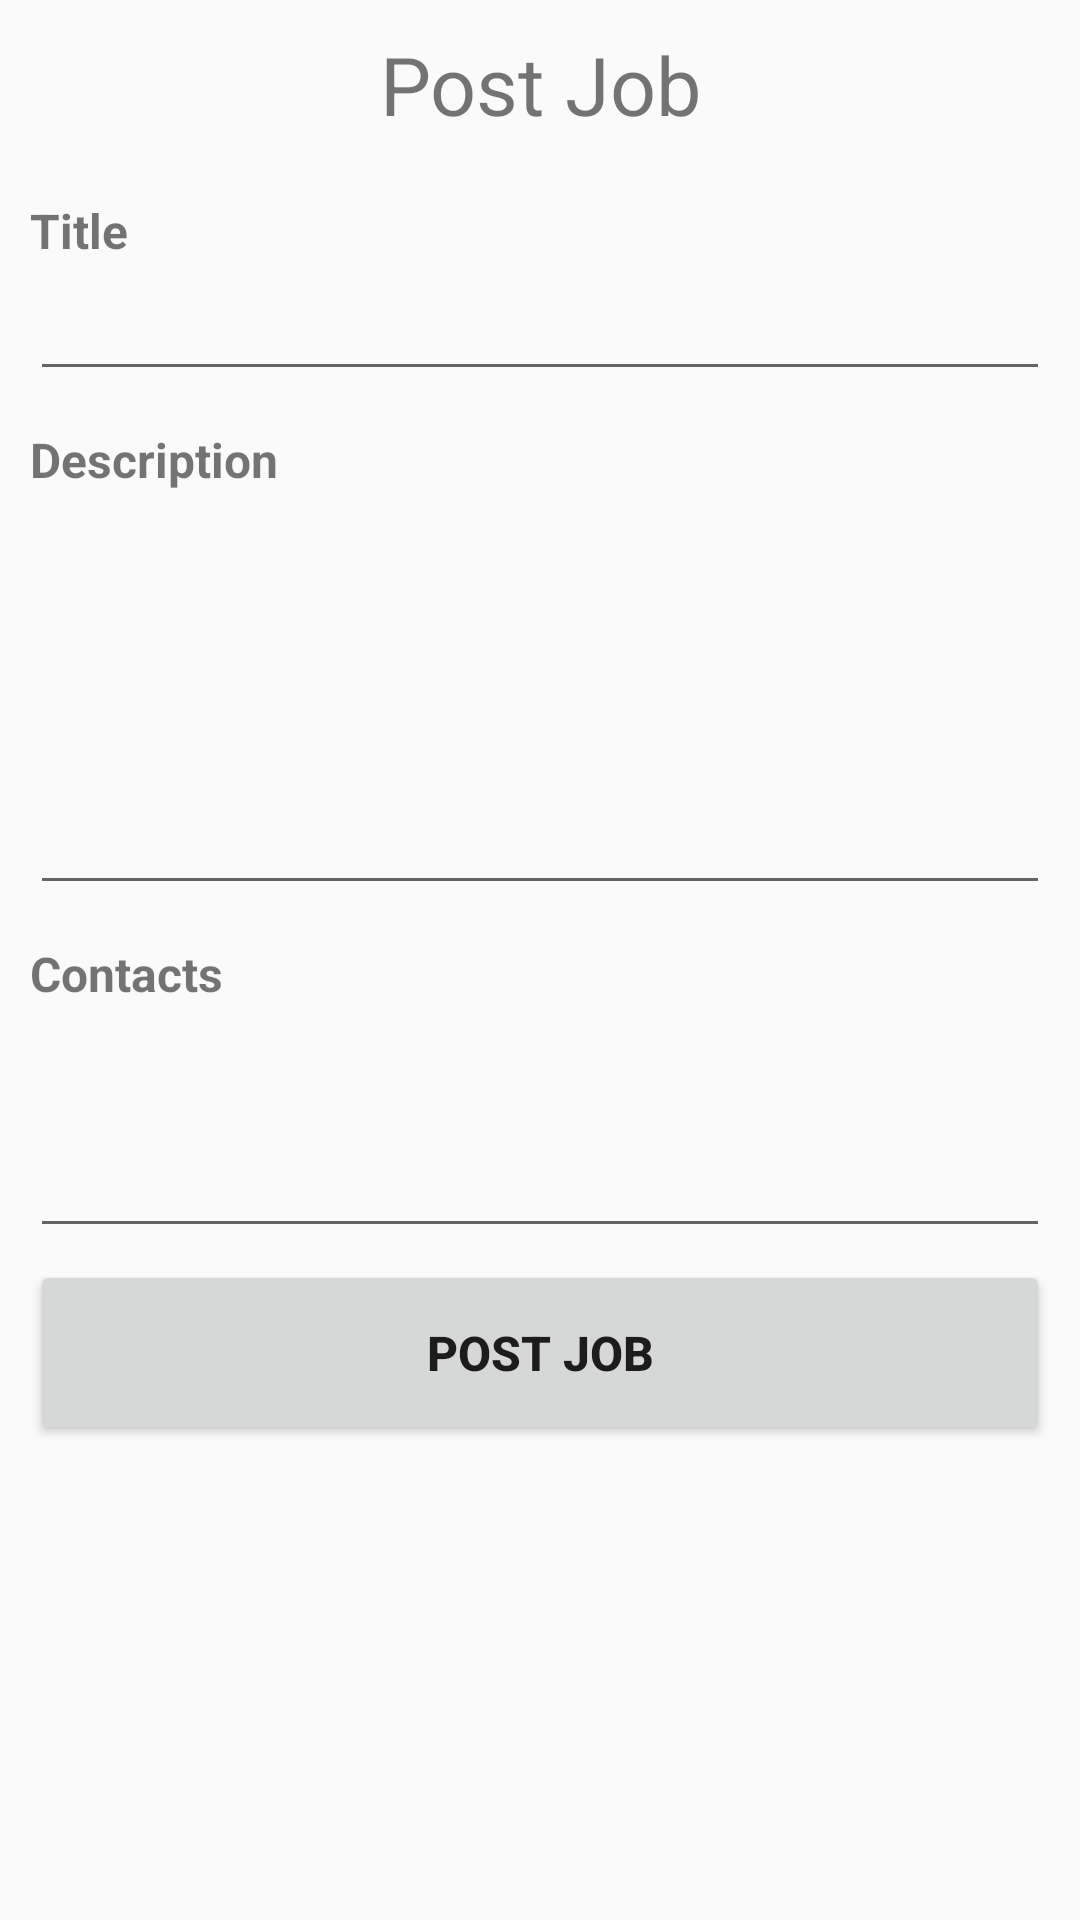

Android layout source for this screen:
<!-- AndroidManifest.xml: application theme AppTheme -->
<!-- res/layout/post_job.xml -->
<?xml version="1.0" encoding="utf-8"?>
<LinearLayout xmlns:android="http://schemas.android.com/apk/res/android"
    android:orientation="vertical" android:layout_width="match_parent"
    android:layout_height="match_parent"
    >
    <ScrollView
        android:layout_width="fill_parent"
        android:layout_height="wrap_content"
        android:scrollbars="vertical"
        >

    <LinearLayout
        android:id="@+id/container"
        android:orientation="vertical"
        android:layout_width="fill_parent"
        android:layout_height="wrap_content">
        <TextView
            android:layout_width="fill_parent"
            android:layout_height="wrap_content"
            android:gravity="center_horizontal"
            android:textSize="27sp"
            android:text="@string/post_job"
            android:layout_margin="10sp"

            />
        <TextView
            android:layout_width="fill_parent"
            android:layout_height="wrap_content"
            android:gravity="left"
            android:textSize="16sp"
            android:layout_marginLeft="10sp"
            android:layout_marginRight="10sp"
            android:layout_marginTop="10sp"
            android:layout_marginBottom="2sp"
            android:textStyle="bold"
            android:text="@string/j_title"
            />
        <EditText
            android:layout_width="fill_parent"
            android:layout_height="wrap_content"
            android:layout_marginLeft="10sp"
            android:layout_marginRight="10sp"
            android:layout_marginTop="2sp"
            android:layout_marginBottom="2sp"
            android:textSize="16sp"
            android:id="@+id/et_title"
            />
        <TextView
            android:layout_width="fill_parent"
            android:layout_height="wrap_content"
            android:gravity="left"
            android:textSize="16sp"
            android:layout_marginLeft="10sp"
            android:layout_marginRight="10sp"
            android:layout_marginTop="10sp"
            android:layout_marginBottom="2sp"
            android:textStyle="bold"
            android:text="@string/j_description"
            />
        <EditText
            android:layout_width="fill_parent"
            android:layout_height="wrap_content"
            android:layout_marginLeft="10sp"
            android:layout_marginRight="10sp"
            android:layout_marginTop="2sp"
            android:layout_marginBottom="2sp"
            android:lines="6"
            android:textSize="16sp"
            android:id="@+id/et_description"
            />
        <TextView
            android:layout_width="fill_parent"
            android:layout_height="wrap_content"
            android:gravity="left"
            android:textSize="16sp"
            android:layout_marginLeft="10sp"
            android:layout_marginRight="10sp"
            android:layout_marginTop="10sp"
            android:layout_marginBottom="2sp"
            android:textStyle="bold"
            android:text="@string/j_contacts"
            />
        <EditText
            android:layout_width="fill_parent"
            android:layout_height="wrap_content"
            android:layout_marginLeft="10sp"
            android:layout_marginRight="10sp"
            android:layout_marginTop="2sp"
            android:layout_marginBottom="2sp"
            android:lines="3"
            android:textSize="16sp"
            android:id="@+id/et_contacts"

            />
        <Button
            android:layout_width="fill_parent"
            android:layout_height="fill_parent"
            android:textSize="16sp"
            android:layout_marginLeft="10sp"
            android:layout_marginRight="10sp"
            android:layout_marginTop="2sp"
            android:layout_marginBottom="2sp"
            android:textStyle="bold"
            android:text="@string/post_job"
            android:id="@+id/btn_post_job"
            android:padding="20sp"
            android:onClick="postJob"
            />
    </LinearLayout>
    </ScrollView>
</LinearLayout>
<!-- resources referenced by this layout -->
<resources>
  <string name="j_contacts">Contacts</string>
  <string name="j_description">Description</string>
  <string name="j_title">Title</string>
  <string name="post_job">Post Job</string>
  <style name="AppTheme" parent="Theme.AppCompat.Light.DarkActionBar">
          
          <item name="android:windowFullscreen">true</item>
          <item name="colorPrimary">@color/colorPrimary</item>
          <item name="colorPrimaryDark">@color/colorPrimaryDark</item>
          <item name="colorAccent">@color/colorAccent</item>
      </style>
  <!-- not gathered from this repository: default colours our renderer supplied (Android Studio template values) -->
  <color name="colorPrimary">#FF6200EE</color>
  <color name="colorPrimaryDark">#FF3700B3</color>
  <color name="colorAccent">#FF03DAC5</color>
</resources>
